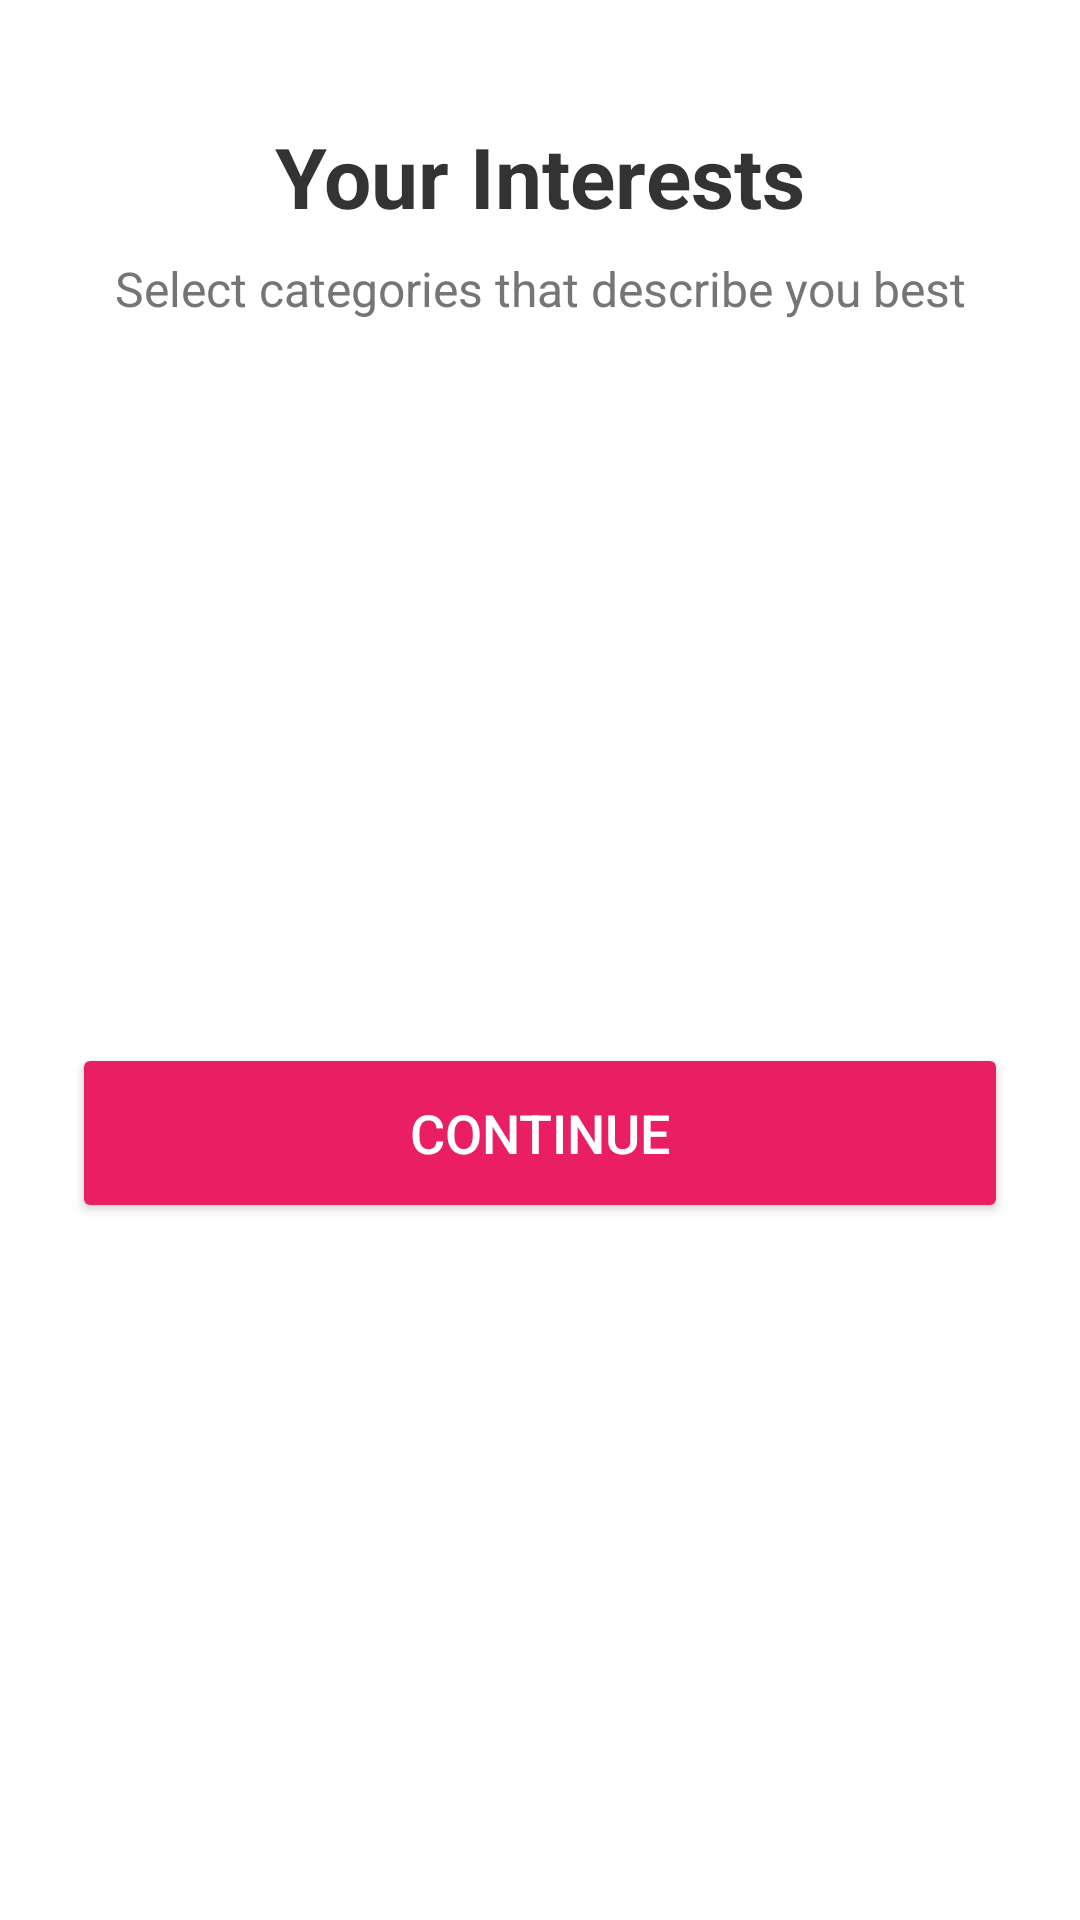

Reconstruct the res/layout file that produces this screen, plus the resources it refers to.
<!-- AndroidManifest.xml: application theme Theme.MindMatch -->
<!-- res/layout/activity_interest_overlap.xml -->
<?xml version="1.0" encoding="utf-8"?>
<ScrollView xmlns:android="http://schemas.android.com/apk/res/android"
    xmlns:app="http://schemas.android.com/apk/res-auto"
    xmlns:tools="http://schemas.android.com/tools"
    android:layout_width="match_parent"
    android:layout_height="match_parent"
    android:background="#FFFFFF"
    android:fillViewport="true">

    <androidx.constraintlayout.widget.ConstraintLayout
        android:layout_width="match_parent"
        android:layout_height="wrap_content"
        android:padding="24dp">

        <TextView
            android:id="@+id/tv_title"
            android:layout_width="wrap_content"
            android:layout_height="wrap_content"
            android:layout_marginTop="16dp"
            android:text="Your Interests"
            android:textColor="#333333"
            android:textSize="28sp"
            android:textStyle="bold"
            app:layout_constraintEnd_toEndOf="parent"
            app:layout_constraintStart_toStartOf="parent"
            app:layout_constraintTop_toTopOf="parent" />

        <TextView
            android:id="@+id/tv_subtitle"
            android:layout_width="wrap_content"
            android:layout_height="wrap_content"
            android:layout_marginTop="8dp"
            android:text="Select categories that describe you best"
            android:textColor="#757575"
            android:textSize="16sp"
            app:layout_constraintEnd_toEndOf="parent"
            app:layout_constraintStart_toStartOf="parent"
            app:layout_constraintTop_toBottomOf="@id/tv_title" />

        <LinearLayout
            android:id="@+id/ll_categories"
            android:layout_width="match_parent"
            android:layout_height="wrap_content"
            android:layout_marginTop="24dp"
            android:orientation="vertical"
            app:layout_constraintTop_toBottomOf="@id/tv_subtitle"
            app:layout_constraintStart_toStartOf="parent"
            app:layout_constraintEnd_toEndOf="parent">

            
            <TextView style="@style/InterestCategoryHeader" android:text="Relationship Intent" />
            <com.google.android.material.chip.ChipGroup
                android:id="@+id/cg_relationship"
                android:layout_width="match_parent"
                android:layout_height="wrap_content"
                app:chipSpacing="8dp" />

            
            <TextView style="@style/InterestCategoryHeader" android:text="Personality &amp; Values" />
            <com.google.android.material.chip.ChipGroup
                android:id="@+id/cg_personality"
                android:layout_width="match_parent"
                android:layout_height="wrap_content"
                app:chipSpacing="8dp" />

            
            <TextView style="@style/InterestCategoryHeader" android:text="Lifestyle" />
            <com.google.android.material.chip.ChipGroup
                android:id="@+id/cg_lifestyle"
                android:layout_width="match_parent"
                android:layout_height="wrap_content"
                app:chipSpacing="8dp" />

            
            <TextView style="@style/InterestCategoryHeader" android:text="Intellectual &amp; Learning" />
            <com.google.android.material.chip.ChipGroup
                android:id="@+id/cg_intellectual"
                android:layout_width="match_parent"
                android:layout_height="wrap_content"
                app:chipSpacing="8dp" />

            
            <TextView style="@style/InterestCategoryHeader" android:text="Food &amp; Drinks" />
            <com.google.android.material.chip.ChipGroup
                android:id="@+id/cg_food"
                android:layout_width="match_parent"
                android:layout_height="wrap_content"
                app:chipSpacing="8dp" />

            
            <TextView style="@style/InterestCategoryHeader" android:text="Travel &amp; Culture" />
            <com.google.android.material.chip.ChipGroup
                android:id="@+id/cg_travel"
                android:layout_width="match_parent"
                android:layout_height="wrap_content"
                app:chipSpacing="8dp" />

            
            <TextView style="@style/InterestCategoryHeader" android:text="Gaming &amp; Digital" />
            <com.google.android.material.chip.ChipGroup
                android:id="@+id/cg_gaming"
                android:layout_width="match_parent"
                android:layout_height="wrap_content"
                app:chipSpacing="8dp" />

            
            <TextView style="@style/InterestCategoryHeader" android:text="Sports &amp; Outdoor" />
            <com.google.android.material.chip.ChipGroup
                android:id="@+id/cg_sports"
                android:layout_width="match_parent"
                android:layout_height="wrap_content"
                app:chipSpacing="8dp" />

            
            <TextView style="@style/InterestCategoryHeader" android:text="Arts &amp; Creativity" />
            <com.google.android.material.chip.ChipGroup
                android:id="@+id/cg_arts"
                android:layout_width="match_parent"
                android:layout_height="wrap_content"
                app:chipSpacing="8dp" />

            
            <TextView style="@style/InterestCategoryHeader" android:text="Music" />
            <com.google.android.material.chip.ChipGroup
                android:id="@+id/cg_music"
                android:layout_width="match_parent"
                android:layout_height="wrap_content"
                app:chipSpacing="8dp" />

            
            <TextView style="@style/InterestCategoryHeader" android:text="Movies &amp; Shows" />
            <com.google.android.material.chip.ChipGroup
                android:id="@+id/cg_movies"
                android:layout_width="match_parent"
                android:layout_height="wrap_content"
                app:chipSpacing="8dp" />

        </LinearLayout>

        <Button
            android:id="@+id/btn_save_interests"
            android:layout_width="match_parent"
            android:layout_height="60dp"
            android:layout_marginTop="32dp"
            android:layout_marginBottom="24dp"
            android:backgroundTint="#E91E63"
            android:text="Continue"
            android:textColor="#FFFFFF"
            android:textSize="18sp"
            app:cornerRadius="30dp"
            app:layout_constraintTop_toBottomOf="@id/ll_categories"
            app:layout_constraintBottom_toBottomOf="parent"
            app:layout_constraintStart_toStartOf="parent"
            app:layout_constraintEnd_toEndOf="parent" />

    </androidx.constraintlayout.widget.ConstraintLayout>
</ScrollView>
<!-- resources referenced by this layout -->
<resources>
  <style name="Theme.MindMatch" parent="Theme.MaterialComponents.Light.NoActionBar">
          <item name="colorPrimary">@color/purple_500</item>
          <item name="colorPrimaryVariant">@color/purple_700</item>
          <item name="colorOnPrimary">@color/white</item>
          <item name="colorSecondary">@color/teal_200</item>
          <item name="colorSecondaryVariant">@color/teal_700</item>
          <item name="colorOnSecondary">@color/black</item>
          <item name="colorSurface">@color/white</item>
          <item name="colorOnSurface">@color/cw_on_surface</item>
          <item name="android:colorBackground">@color/white</item>
          <item name="android:textColorPrimary">@color/cw_on_surface</item>
          <item name="android:textColorSecondary">@color/cw_on_surface_variant</item>
          <item name="android:textColorHint">@color/cw_input_hint_static</item>
          <item name="android:editTextColor">@color/cw_on_surface</item>
          <item name="android:statusBarColor">?attr/colorPrimaryVariant</item>
          <item name="android:forceDarkAllowed" tools:targetApi="q">false</item>
      </style>
  <color name="purple_500">#FF6200EE</color>
  <color name="purple_700">#FF3700B3</color>
  <color name="white">#FFFFFFFF</color>
  <color name="teal_200">#FF03DAC5</color>
  <color name="teal_700">#FF018786</color>
  <color name="black">#FF000000</color>
  <color name="cw_on_surface">#FF212121</color>
  <color name="cw_on_surface_variant">#FF757575</color>
  <color name="cw_input_hint_static">#FF9E9E9E</color>
</resources>
